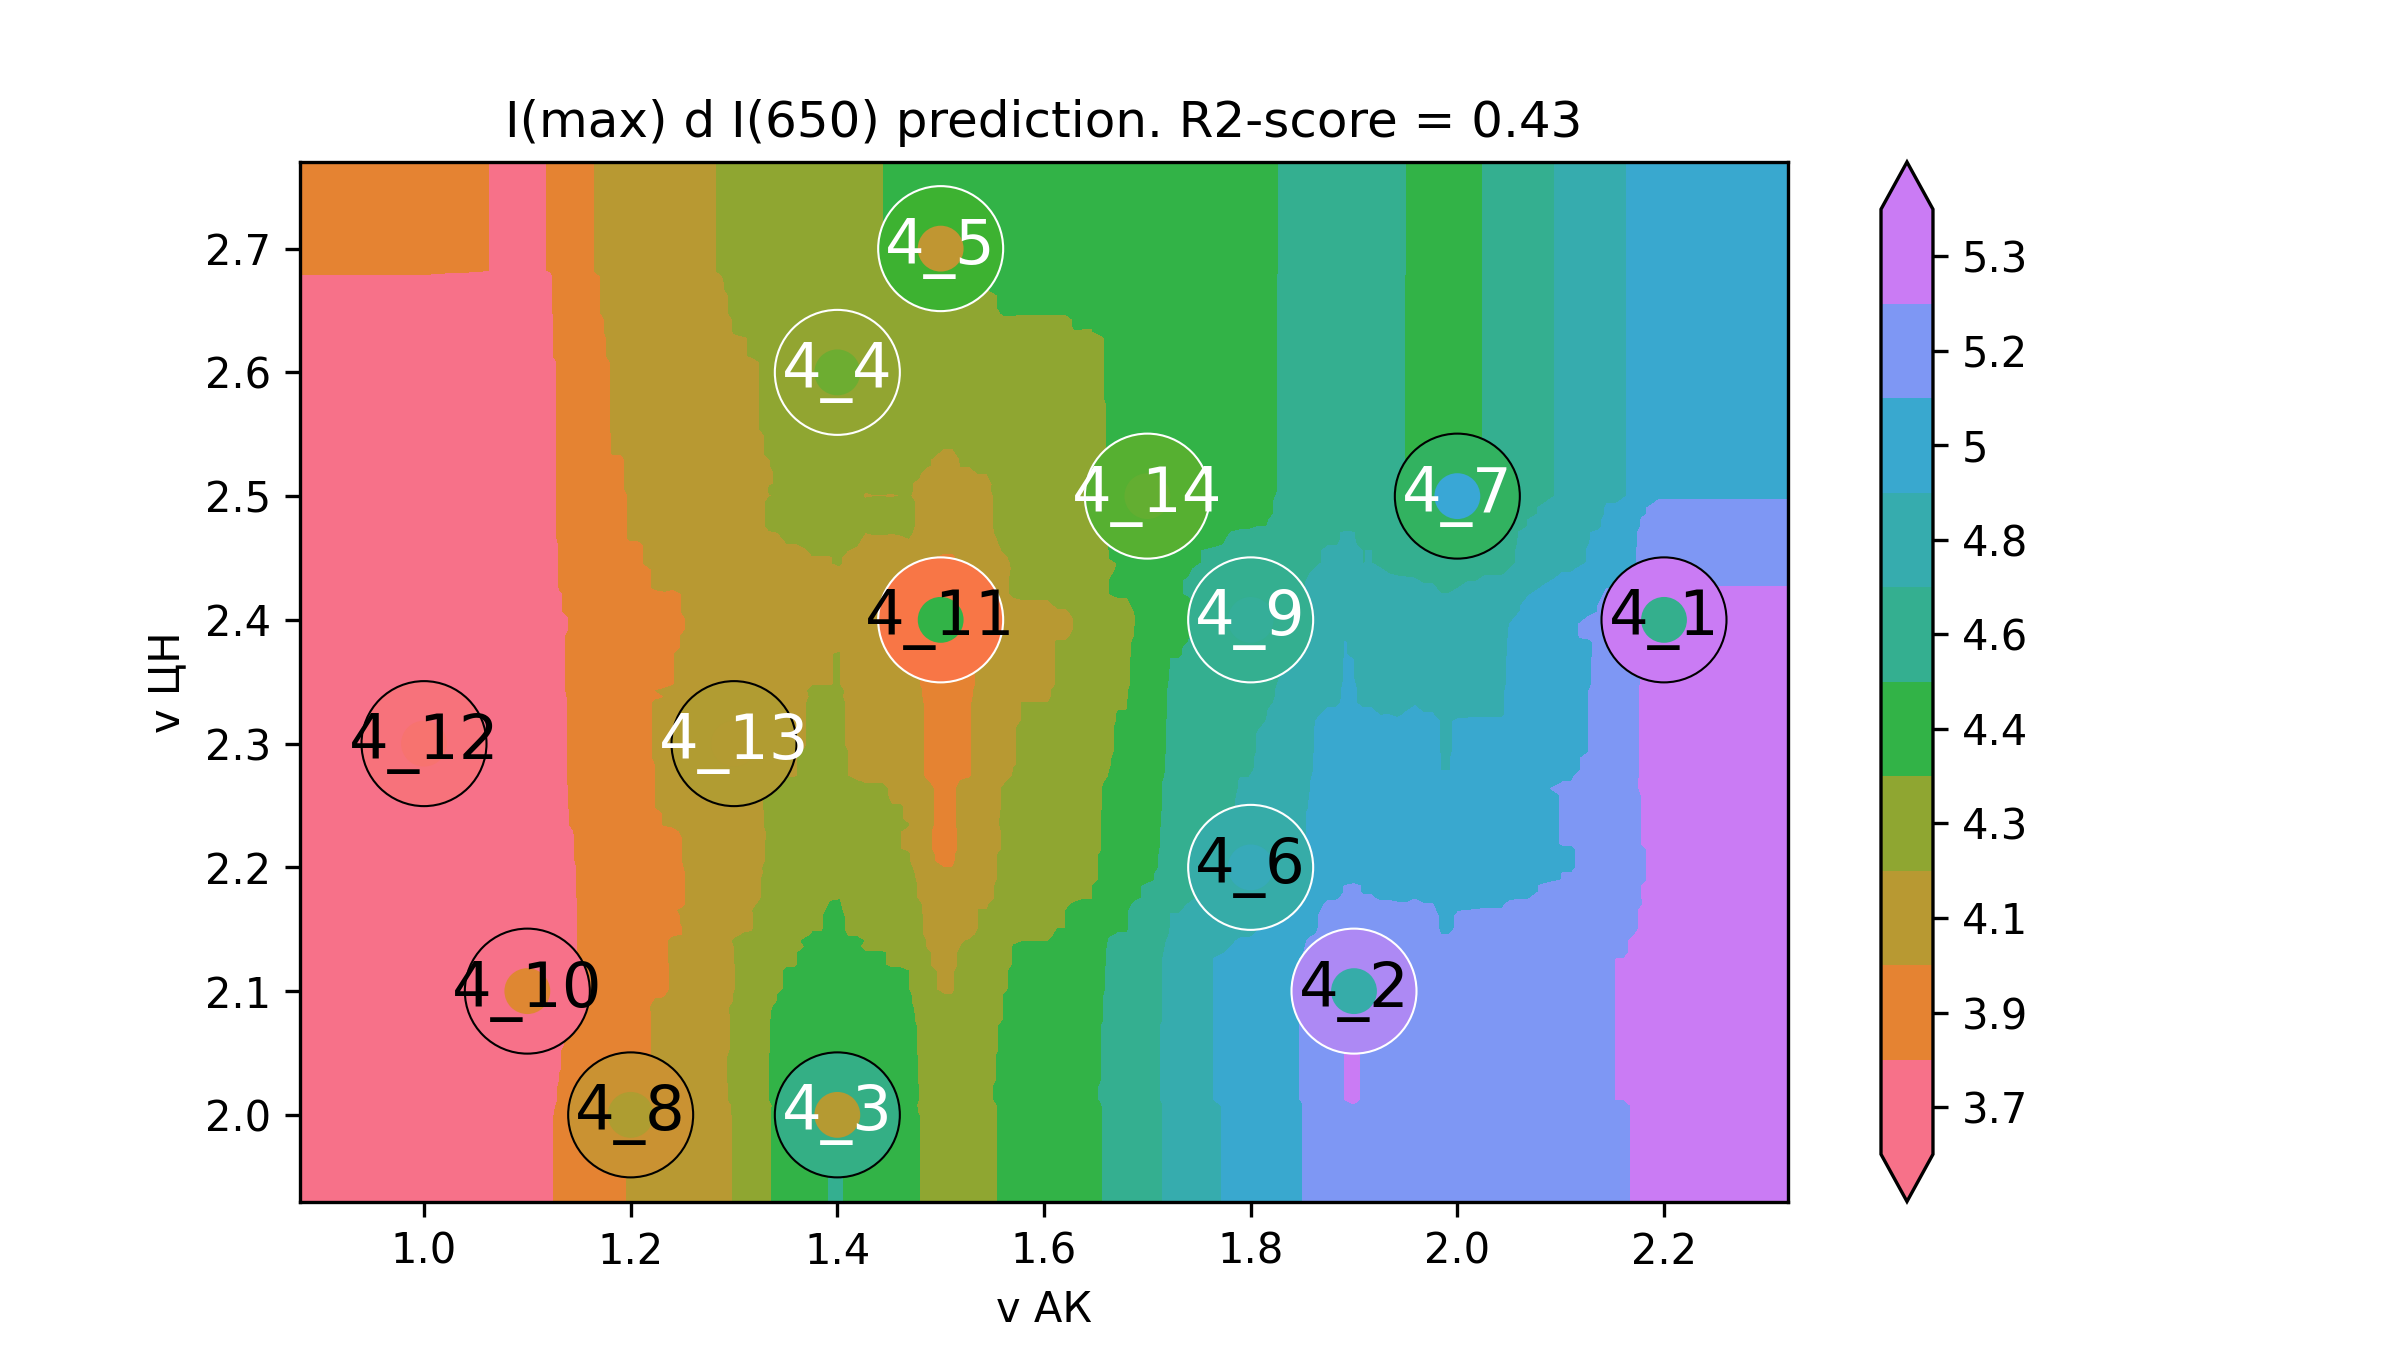

Source data for this figure (header and first rows):
v АК, v ЦН, I(max) d I(650)
0.76, 1.86, 3.787
0.7684, 1.86, 3.787
0.7769, 1.86, 3.787
0.7853, 1.86, 3.787
0.7938, 1.86, 3.787
0.8022, 1.86, 3.787
0.8107, 1.86, 3.787
0.8191, 1.86, 3.787
0.8275, 1.86, 3.787
0.836, 1.86, 3.787
0.8444, 1.86, 3.787
0.8529, 1.86, 3.787
0.8613, 1.86, 3.787
0.8697, 1.86, 3.787
0.8782, 1.86, 3.787
0.8866, 1.86, 3.787
0.8951, 1.86, 3.787
0.9035, 1.86, 3.787
0.912, 1.86, 3.787
0.9204, 1.86, 3.787
0.9288, 1.86, 3.787
0.9373, 1.86, 3.787
0.9457, 1.86, 3.787
0.9542, 1.86, 3.787
0.9626, 1.86, 3.787
0.9711, 1.86, 3.787
0.9795, 1.86, 3.787
0.9879, 1.86, 3.787
0.9964, 1.86, 3.787
1.005, 1.86, 3.785
1.013, 1.86, 3.783
1.022, 1.86, 3.788
1.03, 1.86, 3.787
1.039, 1.86, 3.793
1.047, 1.86, 3.798
1.055, 1.86, 3.804
1.064, 1.86, 3.801
1.072, 1.86, 3.798
1.081, 1.86, 3.798
1.089, 1.86, 3.797
1.098, 1.86, 3.796
1.106, 1.86, 3.796
1.115, 1.86, 3.796
1.123, 1.86, 3.803
1.131, 1.86, 3.83
1.14, 1.86, 3.851
1.148, 1.86, 3.871
1.157, 1.86, 3.919
1.165, 1.86, 3.94
1.174, 1.86, 3.953
1.182, 1.86, 3.98
1.191, 1.86, 3.98
1.199, 1.86, 3.994
1.207, 1.86, 3.994
1.216, 1.86, 4
1.224, 1.86, 4.014
1.233, 1.86, 4.032
1.241, 1.86, 4.046
1.25, 1.86, 4.055
1.258, 1.86, 4.064
... 39,940 more rows
